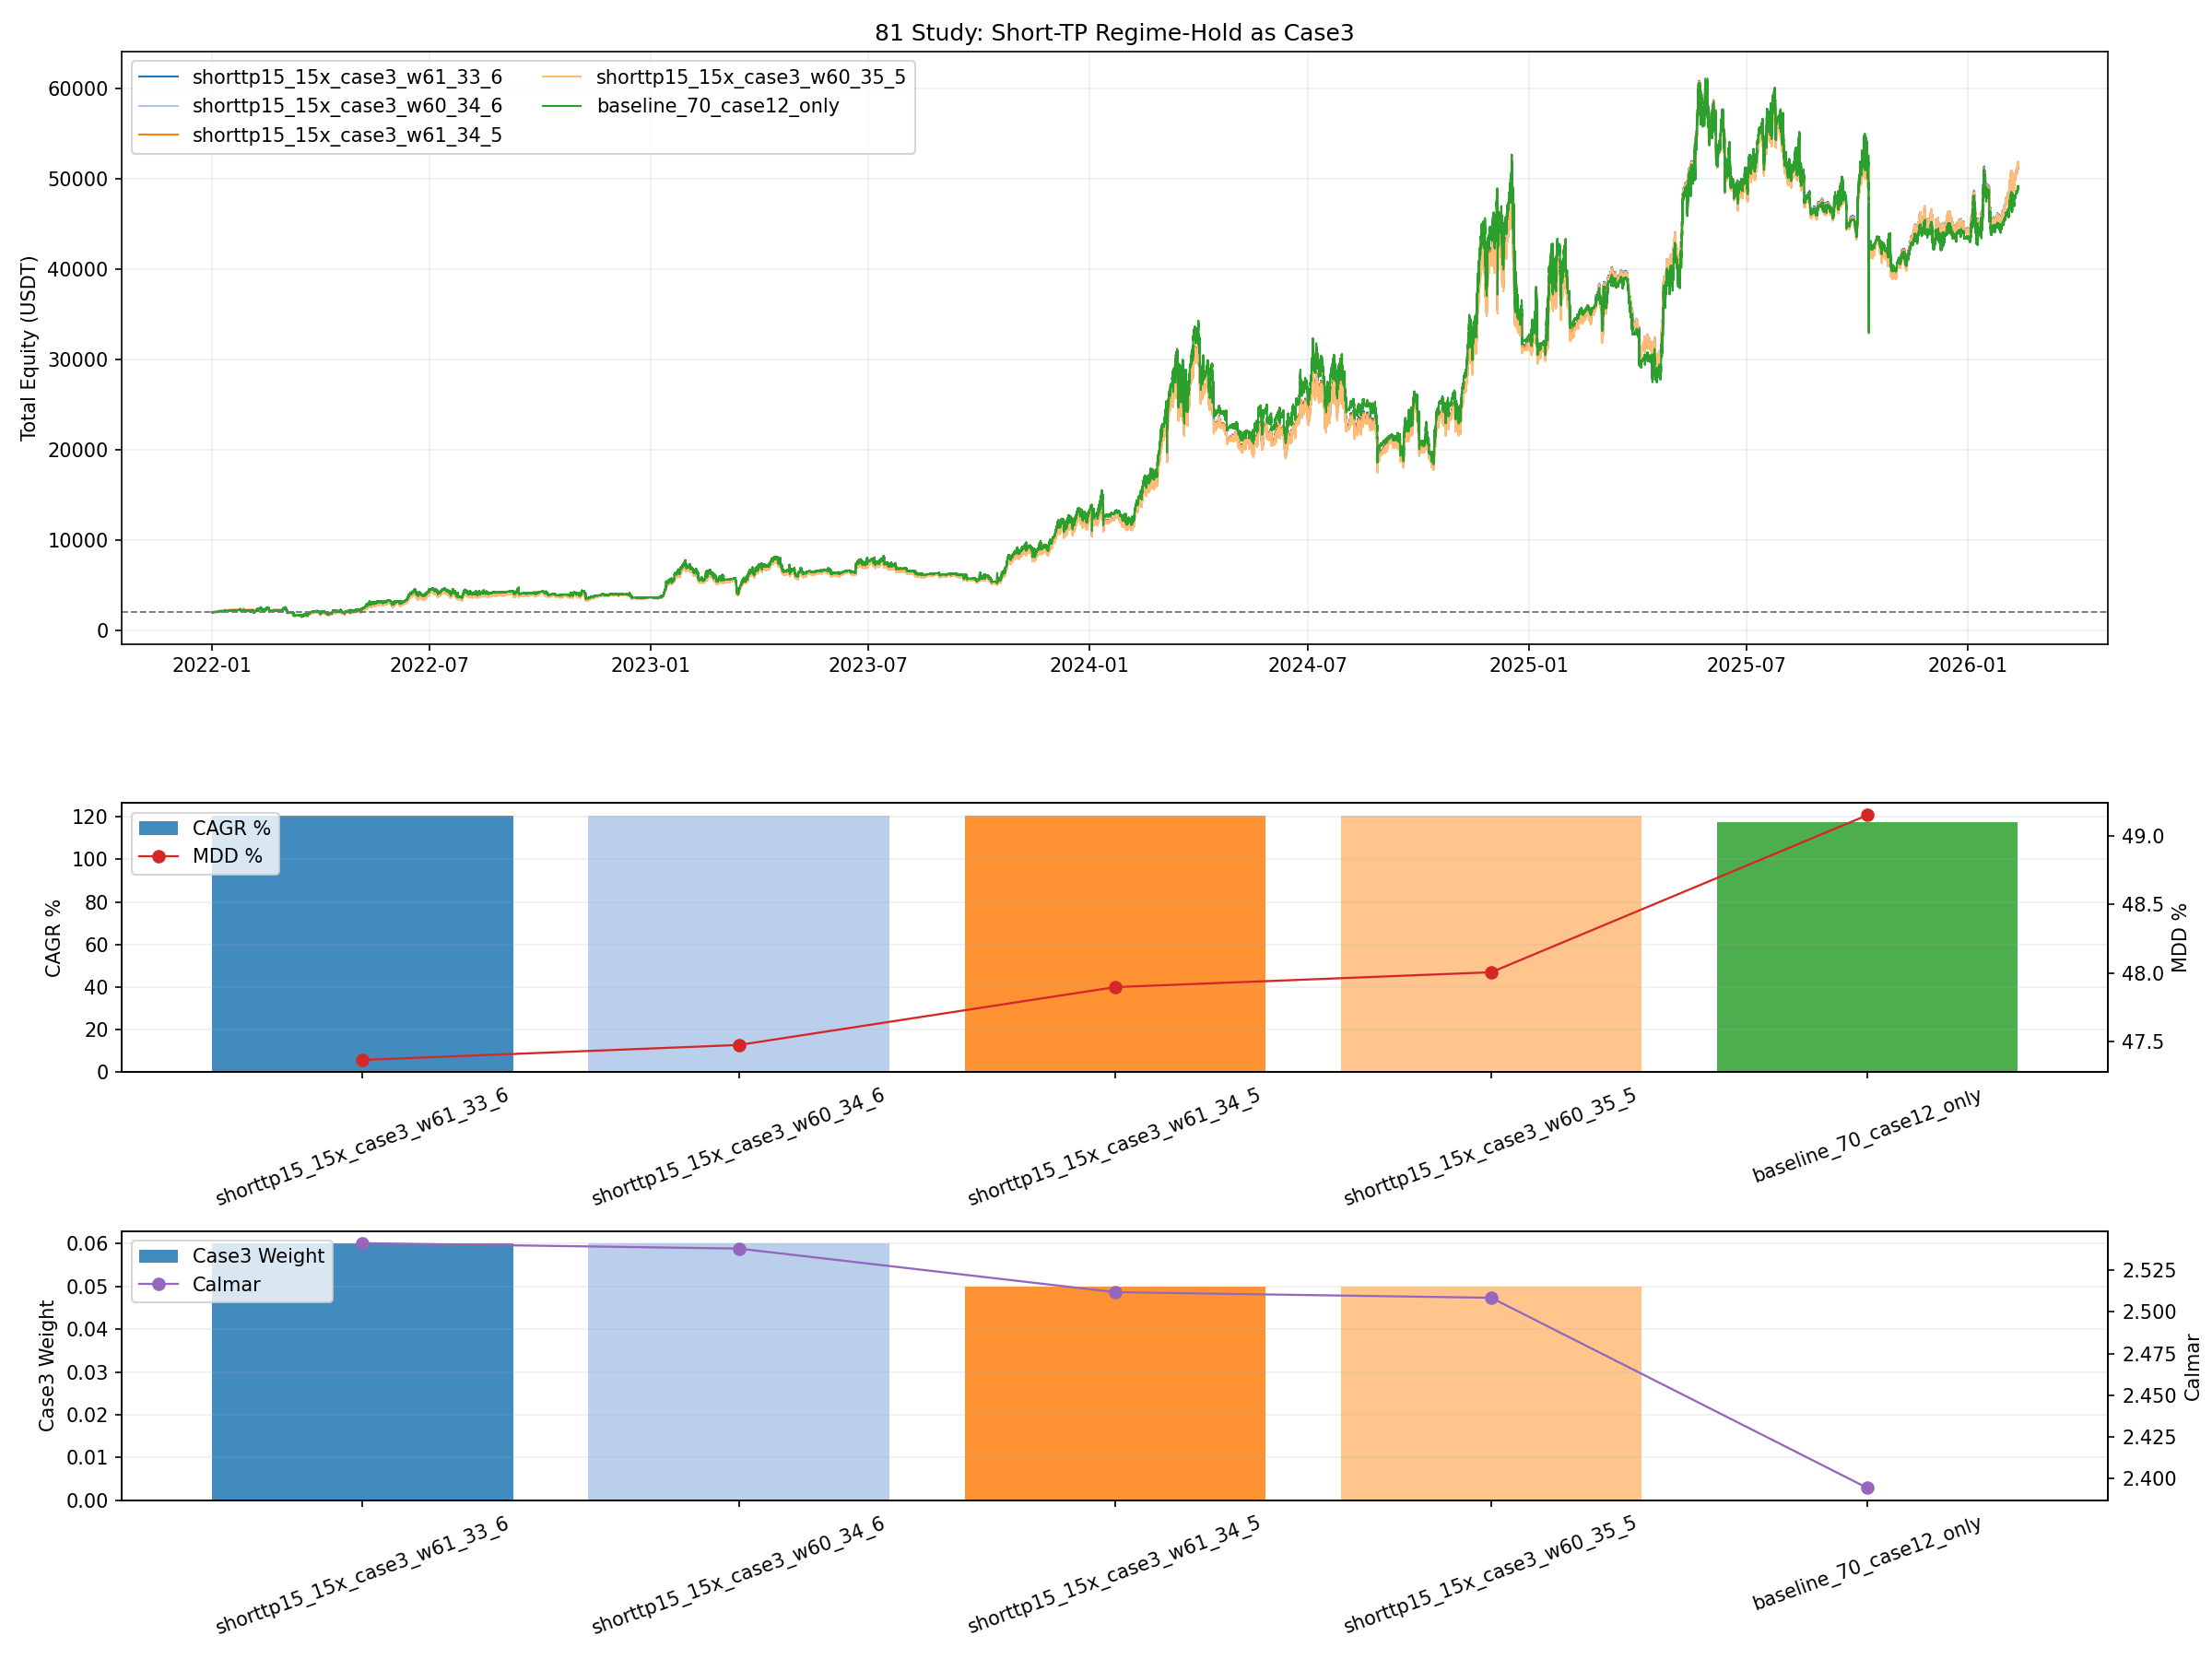

Write Python code to recreate this figure.
from __future__ import annotations

import importlib.util
from pathlib import Path

import matplotlib.pyplot as plt
import pandas as pd


BASE_74_PATH = Path("74_backtest_btcusdt_scale06_adx002_case3_three_sleeve_grid.py")
BASE_75_CSV = Path("75_backtest_btcusdt_scale06_adx002_case3_regime_hold_weight_tune.csv")
CASE3_SHORTTP_CSV = Path("80_backtest_btcusdt_scale06_adx002_regime_hold_short_tp_tune_curves.csv")

OUT_BASE = "81_backtest_btcusdt_scale06_adx002_case3_shorttp_portfolio_grid"
OUT_PNG = Path(f"{OUT_BASE}.png")
OUT_CSV = Path(f"{OUT_BASE}.csv")
OUT_MD = Path(f"{OUT_BASE}.md")
OUT_CURVES_CSV = Path(f"{OUT_BASE}_curves.csv")

CANDIDATES = [
    {"case3_name": "shorttp15_15x_case3", "variant": "short_tp15_lock_1.5x"},
]

W1_PCTS = [60, 61]
W3_PCTS = [5, 6]


def load_study74():
    spec = importlib.util.spec_from_file_location("study74_for_81", BASE_74_PATH)
    if spec is None or spec.loader is None:
        raise RuntimeError(f"Cannot load module from: {BASE_74_PATH}")
    module = importlib.util.module_from_spec(spec)
    spec.loader.exec_module(module)
    return module


def _fmt(v: float, digits: int = 4) -> str:
    if pd.isna(v):
        return "N/A"
    return f"{float(v):.{digits}f}"


def load_prev_best() -> pd.Series:
    df = pd.read_csv(BASE_75_CSV)
    baseline = df[df["variant"] == "baseline_70_case12_only"].iloc[0]
    dominating = df[(df["total_cagr_pct"] > baseline["total_cagr_pct"]) & (df["total_mdd_pct"] < baseline["total_mdd_pct"])]
    if dominating.empty:
        return df.iloc[0]
    return dominating.sort_values(["total_calmar_ratio", "total_cagr_pct"], ascending=[False, False]).iloc[0]


def save_plot(curve_map: dict[str, pd.DataFrame], metrics_df: pd.DataFrame, initial_capital_total: float):
    fig, axes = plt.subplots(3, 1, figsize=(16, 12), sharex=False, gridspec_kw={"height_ratios": [2.2, 1.0, 1.0]})
    ax_eq, ax_cagr, ax_w = axes

    cmap = plt.get_cmap("tab20")
    variants = metrics_df["variant"].tolist()
    colors = {v: cmap(i % 20) for i, v in enumerate(variants)}

    for variant in variants[:10]:
        curve = curve_map.get(variant)
        if curve is None or curve.empty:
            continue
        ax_eq.plot(curve["timestamp"], curve["equity_total"], linewidth=1.0, color=colors[variant], label=variant)
    ax_eq.axhline(initial_capital_total, color="#777777", linestyle="--", linewidth=0.9)
    ax_eq.set_title("81 Study: Short-TP Regime-Hold as Case3")
    ax_eq.set_ylabel("Total Equity (USDT)")
    ax_eq.grid(True, alpha=0.2)
    ax_eq.legend(loc="upper left", ncol=2)

    top = metrics_df.head(12)
    ax_cagr.bar(top["variant"], top["total_cagr_pct"], color=[colors[v] for v in top["variant"]], alpha=0.85, label="CAGR %")
    ax_cagr.set_ylabel("CAGR %")
    ax_cagr.grid(True, axis="y", alpha=0.2)
    ax_cagr.tick_params(axis="x", rotation=20)
    ax_cagr_t = ax_cagr.twinx()
    ax_cagr_t.plot(top["variant"], top["total_mdd_pct"], color="#d62728", marker="o", linewidth=1.1, label="MDD %")
    ax_cagr_t.set_ylabel("MDD %")
    h1, l1 = ax_cagr.get_legend_handles_labels()
    h2, l2 = ax_cagr_t.get_legend_handles_labels()
    ax_cagr.legend(h1 + h2, l1 + l2, loc="upper left")

    ax_w.bar(top["variant"], top["w3"], color=[colors[v] for v in top["variant"]], alpha=0.85, label="Case3 Weight")
    ax_w.set_ylabel("Case3 Weight")
    ax_w.grid(True, axis="y", alpha=0.2)
    ax_w.tick_params(axis="x", rotation=20)
    ax_w_t = ax_w.twinx()
    ax_w_t.plot(top["variant"], top["total_calmar_ratio"], color="#9467bd", marker="o", linewidth=1.1, label="Calmar")
    ax_w_t.set_ylabel("Calmar")
    h1, l1 = ax_w.get_legend_handles_labels()
    h2, l2 = ax_w_t.get_legend_handles_labels()
    ax_w.legend(h1 + h2, l1 + l2, loc="upper left")

    fig.tight_layout()
    fig.savefig(OUT_PNG, dpi=150)
    plt.close(fig)


def save_report(metrics_df: pd.DataFrame, baseline70: pd.Series, prev_best: pd.Series):
    best = metrics_df.iloc[0]

    lines: list[str] = []
    lines.append("# Study 81: Short-TP Regime-Hold as Case3")
    lines.append("")
    lines.append("## Setup")
    lines.append("- Baseline comparison remains the study-70 two-sleeve winner: `case1 74% / case2 26%`, 4h rebalance, fee-aware.")
    lines.append("- New case3 candidates come from study 80, where short-only TP-lock materially improved standalone regime-hold.")
    lines.append("- Search region focuses on small-to-moderate case3 weights (`4%~10%`) and the prior winning case1/case2 zone.")
    lines.append("")
    lines.append("## Top 12")
    lines.append("")
    lines.append("| Variant | Case3 | W1 | W2 | W3 | CAGR % | MDD % | Calmar | Fee Paid |")
    lines.append("| --- | --- | ---: | ---: | ---: | ---: | ---: | ---: | ---: |")
    for _, row in metrics_df.head(12).iterrows():
        lines.append(
            f"| {row['variant']} | {row['case3_name']} | {_fmt(row['w1'], 2)} | {_fmt(row['w2'], 2)} | {_fmt(row['w3'], 2)} | "
            f"{_fmt(row['total_cagr_pct'])} | {_fmt(row['total_mdd_pct'])} | {_fmt(row['total_calmar_ratio'])} | {_fmt(row['fee_paid'])} |"
        )
    lines.append("")
    lines.append("## Best Variant")
    lines.append(
        f"- `{best['variant']}`: CAGR `{_fmt(best['total_cagr_pct'])}%`, MDD `{_fmt(best['total_mdd_pct'])}%`, Calmar `{_fmt(best['total_calmar_ratio'])}`"
    )
    lines.append("")
    lines.append("## Delta vs Study 70 Baseline")
    lines.append(
        f"- CAGR `{_fmt(best['total_cagr_pct'] - baseline70['total_cagr_pct'])}pp`, "
        f"MDD `{_fmt(best['total_mdd_pct'] - baseline70['total_mdd_pct'])}pp`, "
        f"Calmar `{_fmt(best['total_calmar_ratio'] - baseline70['total_calmar_ratio'])}`"
    )
    lines.append("")
    lines.append("## Delta vs Prior Best Case3 Mix")
    lines.append(
        f"- Prior best from study 75: `{prev_best['variant']}` with CAGR `{_fmt(prev_best['total_cagr_pct'])}%`, "
        f"MDD `{_fmt(prev_best['total_mdd_pct'])}%`, Calmar `{_fmt(prev_best['total_calmar_ratio'])}`"
    )
    lines.append(
        f"- New best delta: CAGR `{_fmt(best['total_cagr_pct'] - prev_best['total_cagr_pct'])}pp`, "
        f"MDD `{_fmt(best['total_mdd_pct'] - prev_best['total_mdd_pct'])}pp`, "
        f"Calmar `{_fmt(best['total_calmar_ratio'] - prev_best['total_calmar_ratio'])}`"
    )
    lines.append("")
    lines.append("## Interpretation")
    if ((metrics_df["total_cagr_pct"] > baseline70["total_cagr_pct"]) & (metrics_df["total_mdd_pct"] < baseline70["total_mdd_pct"])).any():
        lines.append("- At least one short-TP case3 mix dominates the study-70 two-sleeve baseline on both CAGR and MDD.")
    else:
        lines.append("- No short-TP case3 mix dominates the study-70 two-sleeve baseline on both CAGR and MDD.")
    if best["total_calmar_ratio"] > float(prev_best["total_calmar_ratio"]):
        lines.append("- The improved short-TP regime-hold also beats the prior study-75 case3 leader on Calmar.")
    else:
        lines.append("- The improved short-TP regime-hold does not beat the prior study-75 case3 leader on Calmar.")
    lines.append("- If the best weight stays small, this is still a diversifier sleeve rather than a core return engine.")
    lines.append("")
    lines.append("## Outputs")
    lines.append(f"- Plot: `{OUT_PNG}`")
    lines.append(f"- Metrics CSV: `{OUT_CSV}`")
    lines.append(f"- Curves CSV: `{OUT_CURVES_CSV}`")
    lines.append(f"- Report: `{OUT_MD}`")

    OUT_MD.write_text("\n".join(lines), encoding="utf-8")


def run():
    s74 = load_study74()
    case1, case2 = s74.load_case12()
    baseline70 = pd.Series(
        {
            "variant": "baseline_70_case12_only",
            "total_cagr_pct": float(s74.BASELINE_70["cagr_pct"]),
            "total_mdd_pct": float(s74.BASELINE_70["mdd_pct"]),
            "total_calmar_ratio": float(s74.BASELINE_70["calmar"]),
        }
    )
    prev_best = load_prev_best()

    rows: list[dict] = []
    curve_map: dict[str, pd.DataFrame] = {}

    baseline_case3 = s74.load_case3(CASE3_SHORTTP_CSV, CANDIDATES[0]["variant"], CANDIDATES[0]["case3_name"])
    baseline_common_start = max(case1["timestamp"].min(), case2["timestamp"].min(), baseline_case3["timestamp"].min())
    baseline_common_end = min(case1["timestamp"].max(), case2["timestamp"].max(), baseline_case3["timestamp"].max())
    baseline_merged = s74.build_merged(
        case1[(case1["timestamp"] >= baseline_common_start) & (case1["timestamp"] <= baseline_common_end)].copy(),
        case2[(case2["timestamp"] >= baseline_common_start) & (case2["timestamp"] <= baseline_common_end)].copy(),
        baseline_case3[(baseline_case3["timestamp"] >= baseline_common_start) & (baseline_case3["timestamp"] <= baseline_common_end)].copy(),
        CANDIDATES[0]["case3_name"],
    )
    baseline_out, baseline_run = s74.run_three_sleeve(
        baseline_merged,
        CANDIDATES[0]["case3_name"],
        0.74,
        0.26,
        0.00,
    )
    baseline_stats = s74.compute_curve_stats(baseline_out, "equity_total", s74.INITIAL_CAPITAL_TOTAL)
    rows.append(
        {
            "variant": "baseline_70_case12_only",
            "case3_name": "none",
            "w1": 0.74,
            "w2": 0.26,
            "w3": 0.00,
            "total_final_equity": baseline_stats["final_equity"],
            "total_return_pct": baseline_stats["total_return_pct"],
            "total_cagr_pct": baseline_stats["cagr_pct"],
            "total_mdd_pct": baseline_stats["max_drawdown_pct"],
            "total_calmar_ratio": baseline_stats["calmar_ratio"],
            "rebalance_count": baseline_run["rebalance_count"],
            "fee_paid": baseline_run["fee_paid"],
        }
    )
    curve_map["baseline_70_case12_only"] = baseline_out

    for candidate in CANDIDATES:
        case3_name = str(candidate["case3_name"])
        case3 = s74.load_case3(CASE3_SHORTTP_CSV, str(candidate["variant"]), case3_name)
        common_start = max(case1["timestamp"].min(), case2["timestamp"].min(), case3["timestamp"].min())
        common_end = min(case1["timestamp"].max(), case2["timestamp"].max(), case3["timestamp"].max())
        case1_clip = case1[(case1["timestamp"] >= common_start) & (case1["timestamp"] <= common_end)].copy()
        case2_clip = case2[(case2["timestamp"] >= common_start) & (case2["timestamp"] <= common_end)].copy()
        case3_clip = case3[(case3["timestamp"] >= common_start) & (case3["timestamp"] <= common_end)].copy()
        merged = s74.build_merged(case1_clip, case2_clip, case3_clip, case3_name)

        for w1_pct in W1_PCTS:
            for w3_pct in W3_PCTS:
                w1 = w1_pct / 100.0
                w3 = w3_pct / 100.0
                w2 = 1.0 - w1 - w3
                if w2 <= 0:
                    continue

                out, run_stats = s74.run_three_sleeve(merged, case3_name, w1, w2, w3)
                stats = s74.compute_curve_stats(out, "equity_total", s74.INITIAL_CAPITAL_TOTAL)
                variant = f"{case3_name}_w{w1_pct}_{int(round(w2 * 100))}_{w3_pct}"
                rows.append(
                    {
                        "variant": variant,
                        "case3_name": case3_name,
                        "w1": w1,
                        "w2": w2,
                        "w3": w3,
                        "total_final_equity": stats["final_equity"],
                        "total_return_pct": stats["total_return_pct"],
                        "total_cagr_pct": stats["cagr_pct"],
                        "total_mdd_pct": stats["max_drawdown_pct"],
                        "total_calmar_ratio": stats["calmar_ratio"],
                        "rebalance_count": run_stats["rebalance_count"],
                        "fee_paid": run_stats["fee_paid"],
                    }
                )
                curve_map[variant] = out

    metrics_df = pd.DataFrame(rows).sort_values(["total_calmar_ratio", "total_cagr_pct"], ascending=[False, False]).reset_index(drop=True)
    selected = ["baseline_70_case12_only"] + metrics_df.head(11)["variant"].tolist()
    curves_df = pd.concat([curve_map[v] for v in dict.fromkeys(selected)], ignore_index=True)

    metrics_df.to_csv(OUT_CSV, index=False)
    curves_df.to_csv(OUT_CURVES_CSV, index=False)
    save_plot(curve_map, metrics_df, s74.INITIAL_CAPITAL_TOTAL)
    save_report(metrics_df, baseline70, prev_best)

    print(f"saved_plot={OUT_PNG}")
    print(f"saved_metrics={OUT_CSV}")
    print(f"saved_curves={OUT_CURVES_CSV}")
    print(f"saved_report={OUT_MD}")
    print(metrics_df.head(20).to_string(index=False))


if __name__ == "__main__":
    run()
